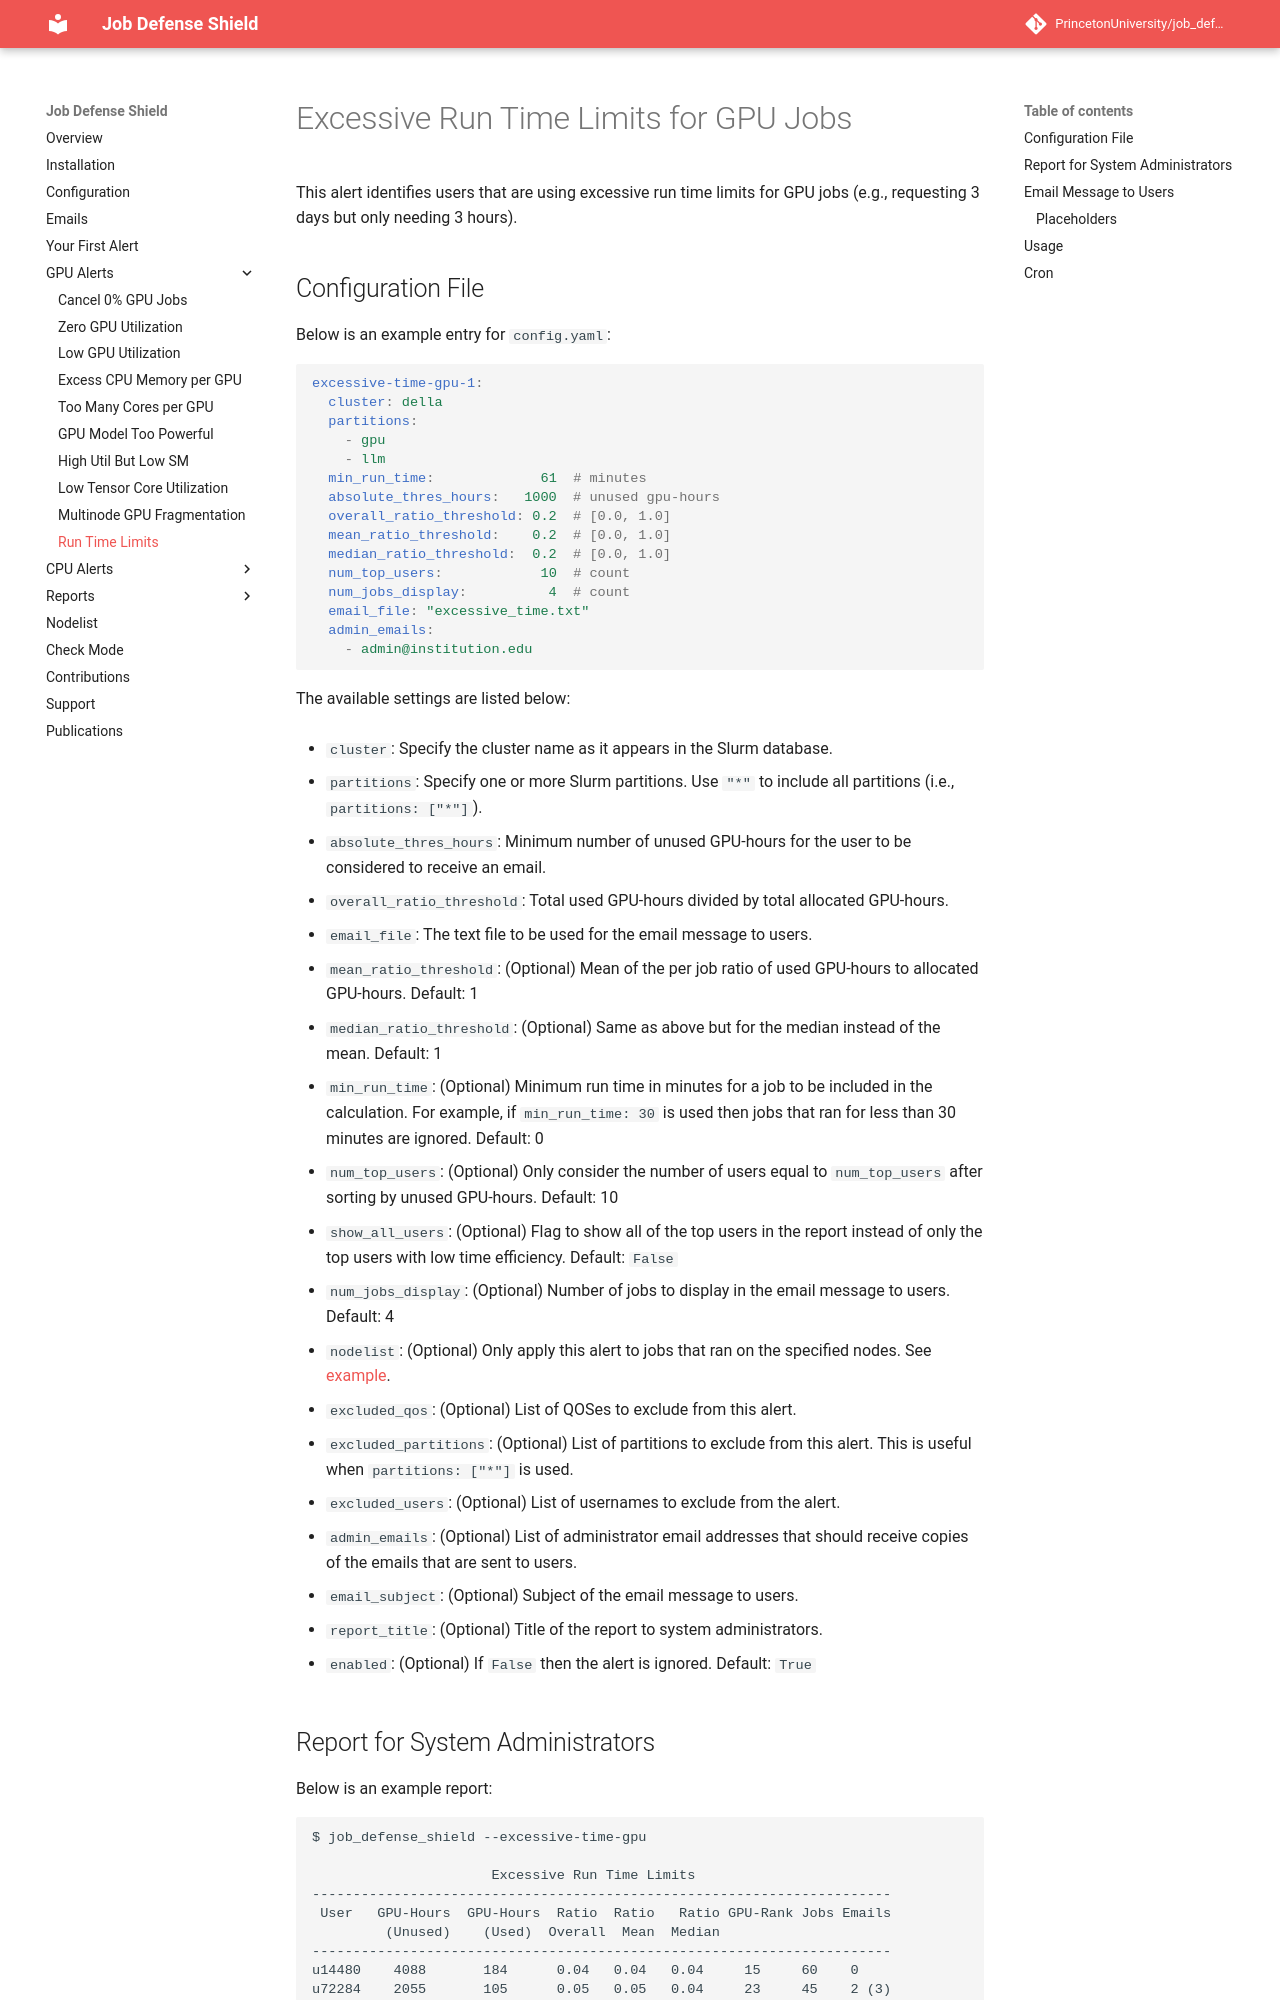

repository: PrincetonUniversity/job_defense_shield · page: alert/time_limits_gpu/index.html · generator: mkdocs

# Excessive Run Time Limits for GPU Jobs

This alert identifies users that are using excessive run time limits for GPU jobs (e.g., requesting 3 days but only needing 3 hours).

## Configuration File

Below is an example entry for `config.yaml`:

```yaml
excessive-time-gpu-1:
  cluster: della
  partitions:
    - gpu
    - llm
  min_run_time:             61  # minutes
  absolute_thres_hours:   1000  # unused gpu-hours
  overall_ratio_threshold: 0.2  # [0.0, 1.0]
  mean_ratio_threshold:    0.2  # [0.0, 1.0]
  median_ratio_threshold:  0.2  # [0.0, 1.0]
  num_top_users:            10  # count
  num_jobs_display:          4  # count
  email_file: "excessive_time.txt"
  admin_emails:
    - admin@institution.edu
```

The available settings are listed below:

- `cluster`: Specify the cluster name as it appears in the Slurm database.

- `partitions`: Specify one or more Slurm partitions. Use `"*"` to include all partitions (i.e., `partitions: ["*"]`).

- `absolute_thres_hours`: Minimum number of unused GPU-hours for the user to be considered to receive an email.

- `overall_ratio_threshold`: Total used GPU-hours divided by total allocated GPU-hours.

- `email_file`: The text file to be used for the email message to users.

- `mean_ratio_threshold`: (Optional) Mean of the per job ratio of used GPU-hours to allocated GPU-hours. Default: 1

- `median_ratio_threshold`: (Optional) Same as above but for the median instead of the mean. Default: 1

- `min_run_time`: (Optional) Minimum run time in minutes for a job to be included in the calculation. For example, if `min_run_time: 30` is used then jobs that ran for less than 30 minutes are ignored. Default: 0

- `num_top_users`: (Optional) Only consider the number of users equal to `num_top_users` after sorting by unused GPU-hours. Default: 10

- `show_all_users`: (Optional) Flag to show all of the top users in the report instead of only the top users with low time efficiency. Default: `False`

- `num_jobs_display`: (Optional) Number of jobs to display in the email message to users. Default: 4

- `nodelist`: (Optional) Only apply this alert to jobs that ran on the specified nodes. See [example](../nodelist.md).

- `excluded_qos`: (Optional) List of QOSes to exclude from this alert.

- `excluded_partitions`: (Optional) List of partitions to exclude from this alert. This is useful when `partitions: ["*"]` is used.

- `excluded_users`: (Optional) List of usernames to exclude from the alert.

- `admin_emails`: (Optional) List of administrator email addresses that should receive copies of the emails that are sent to users.

- `email_subject`: (Optional) Subject of the email message to users.

- `report_title`: (Optional) Title of the report to system administrators.

- `enabled`: (Optional) If `False` then the alert is ignored. Default: `True`
